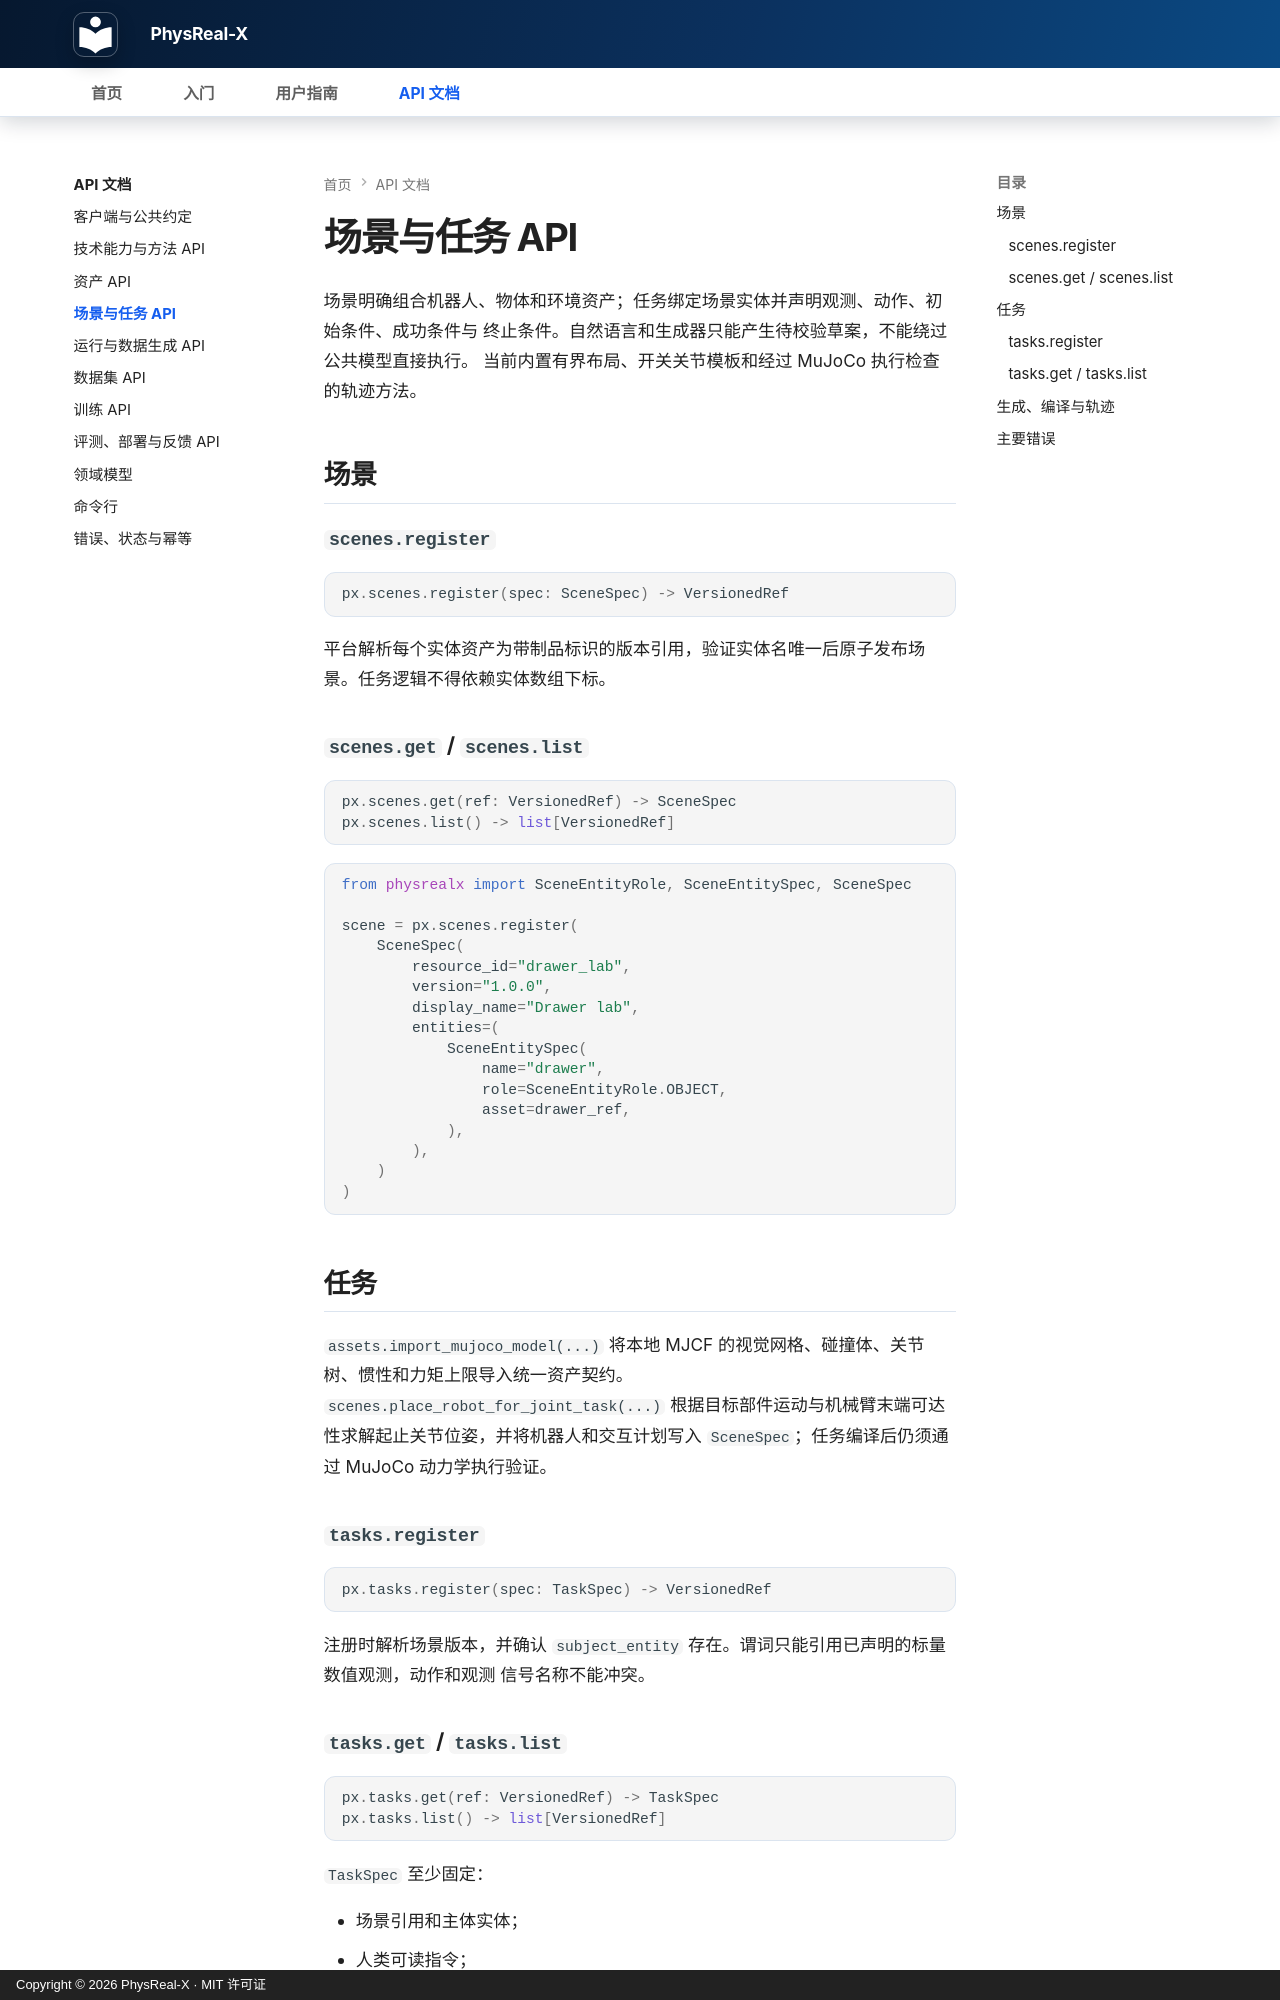

repository: bupt-yxp/PhysReal-X · page: api/scenes-and-tasks/index.html · generator: mkdocs · copyright: Copyright © 2026 PhysReal-X · MIT 许可证

# 场景与任务 API

场景明确组合机器人、物体和环境资产；任务绑定场景实体并声明观测、动作、初始条件、成功条件与
终止条件。自然语言和生成器只能产生待校验草案，不能绕过公共模型直接执行。
当前内置有界布局、开关关节模板和经过 MuJoCo 执行检查的轨迹方法。

## 场景

### `scenes.register`

```python
px.scenes.register(spec: SceneSpec) -> VersionedRef
```

平台解析每个实体资产为带制品标识的版本引用，验证实体名唯一后原子发布场景。任务逻辑不得依赖实体数组下标。

### `scenes.get` / `scenes.list`

```python
px.scenes.get(ref: VersionedRef) -> SceneSpec
px.scenes.list() -> list[VersionedRef]
```

```python
from physrealx import SceneEntityRole, SceneEntitySpec, SceneSpec

scene = px.scenes.register(
    SceneSpec(
        resource_id="drawer_lab",
        version="1.0.0",
        display_name="Drawer lab",
        entities=(
            SceneEntitySpec(
                name="drawer",
                role=SceneEntityRole.OBJECT,
                asset=drawer_ref,
            ),
        ),
    )
)
```

## 任务

`assets.import_mujoco_model(...)` 将本地 MJCF 的视觉网格、碰撞体、关节树、惯性和力矩上限导入统一资产契约。`scenes.place_robot_for_joint_task(...)` 根据目标部件运动与机械臂末端可达性求解起止关节位姿，并将机器人和交互计划写入 `SceneSpec`；任务编译后仍须通过 MuJoCo 动力学执行验证。

### `tasks.register`

```python
px.tasks.register(spec: TaskSpec) -> VersionedRef
```

注册时解析场景版本，并确认 `subject_entity` 存在。谓词只能引用已声明的标量数值观测，动作和观测
信号名称不能冲突。

### `tasks.get` / `tasks.list`

```python
px.tasks.get(ref: VersionedRef) -> TaskSpec
px.tasks.list() -> list[VersionedRef]
```

`TaskSpec` 至少固定：

- 场景引用和主体实体；
- 人类可读指令；
- 初始、成功与终止谓词；
- 观测 `SignalSpec` 和带上下界的 `ActionSpec`；
- 最大步数与折扣。
